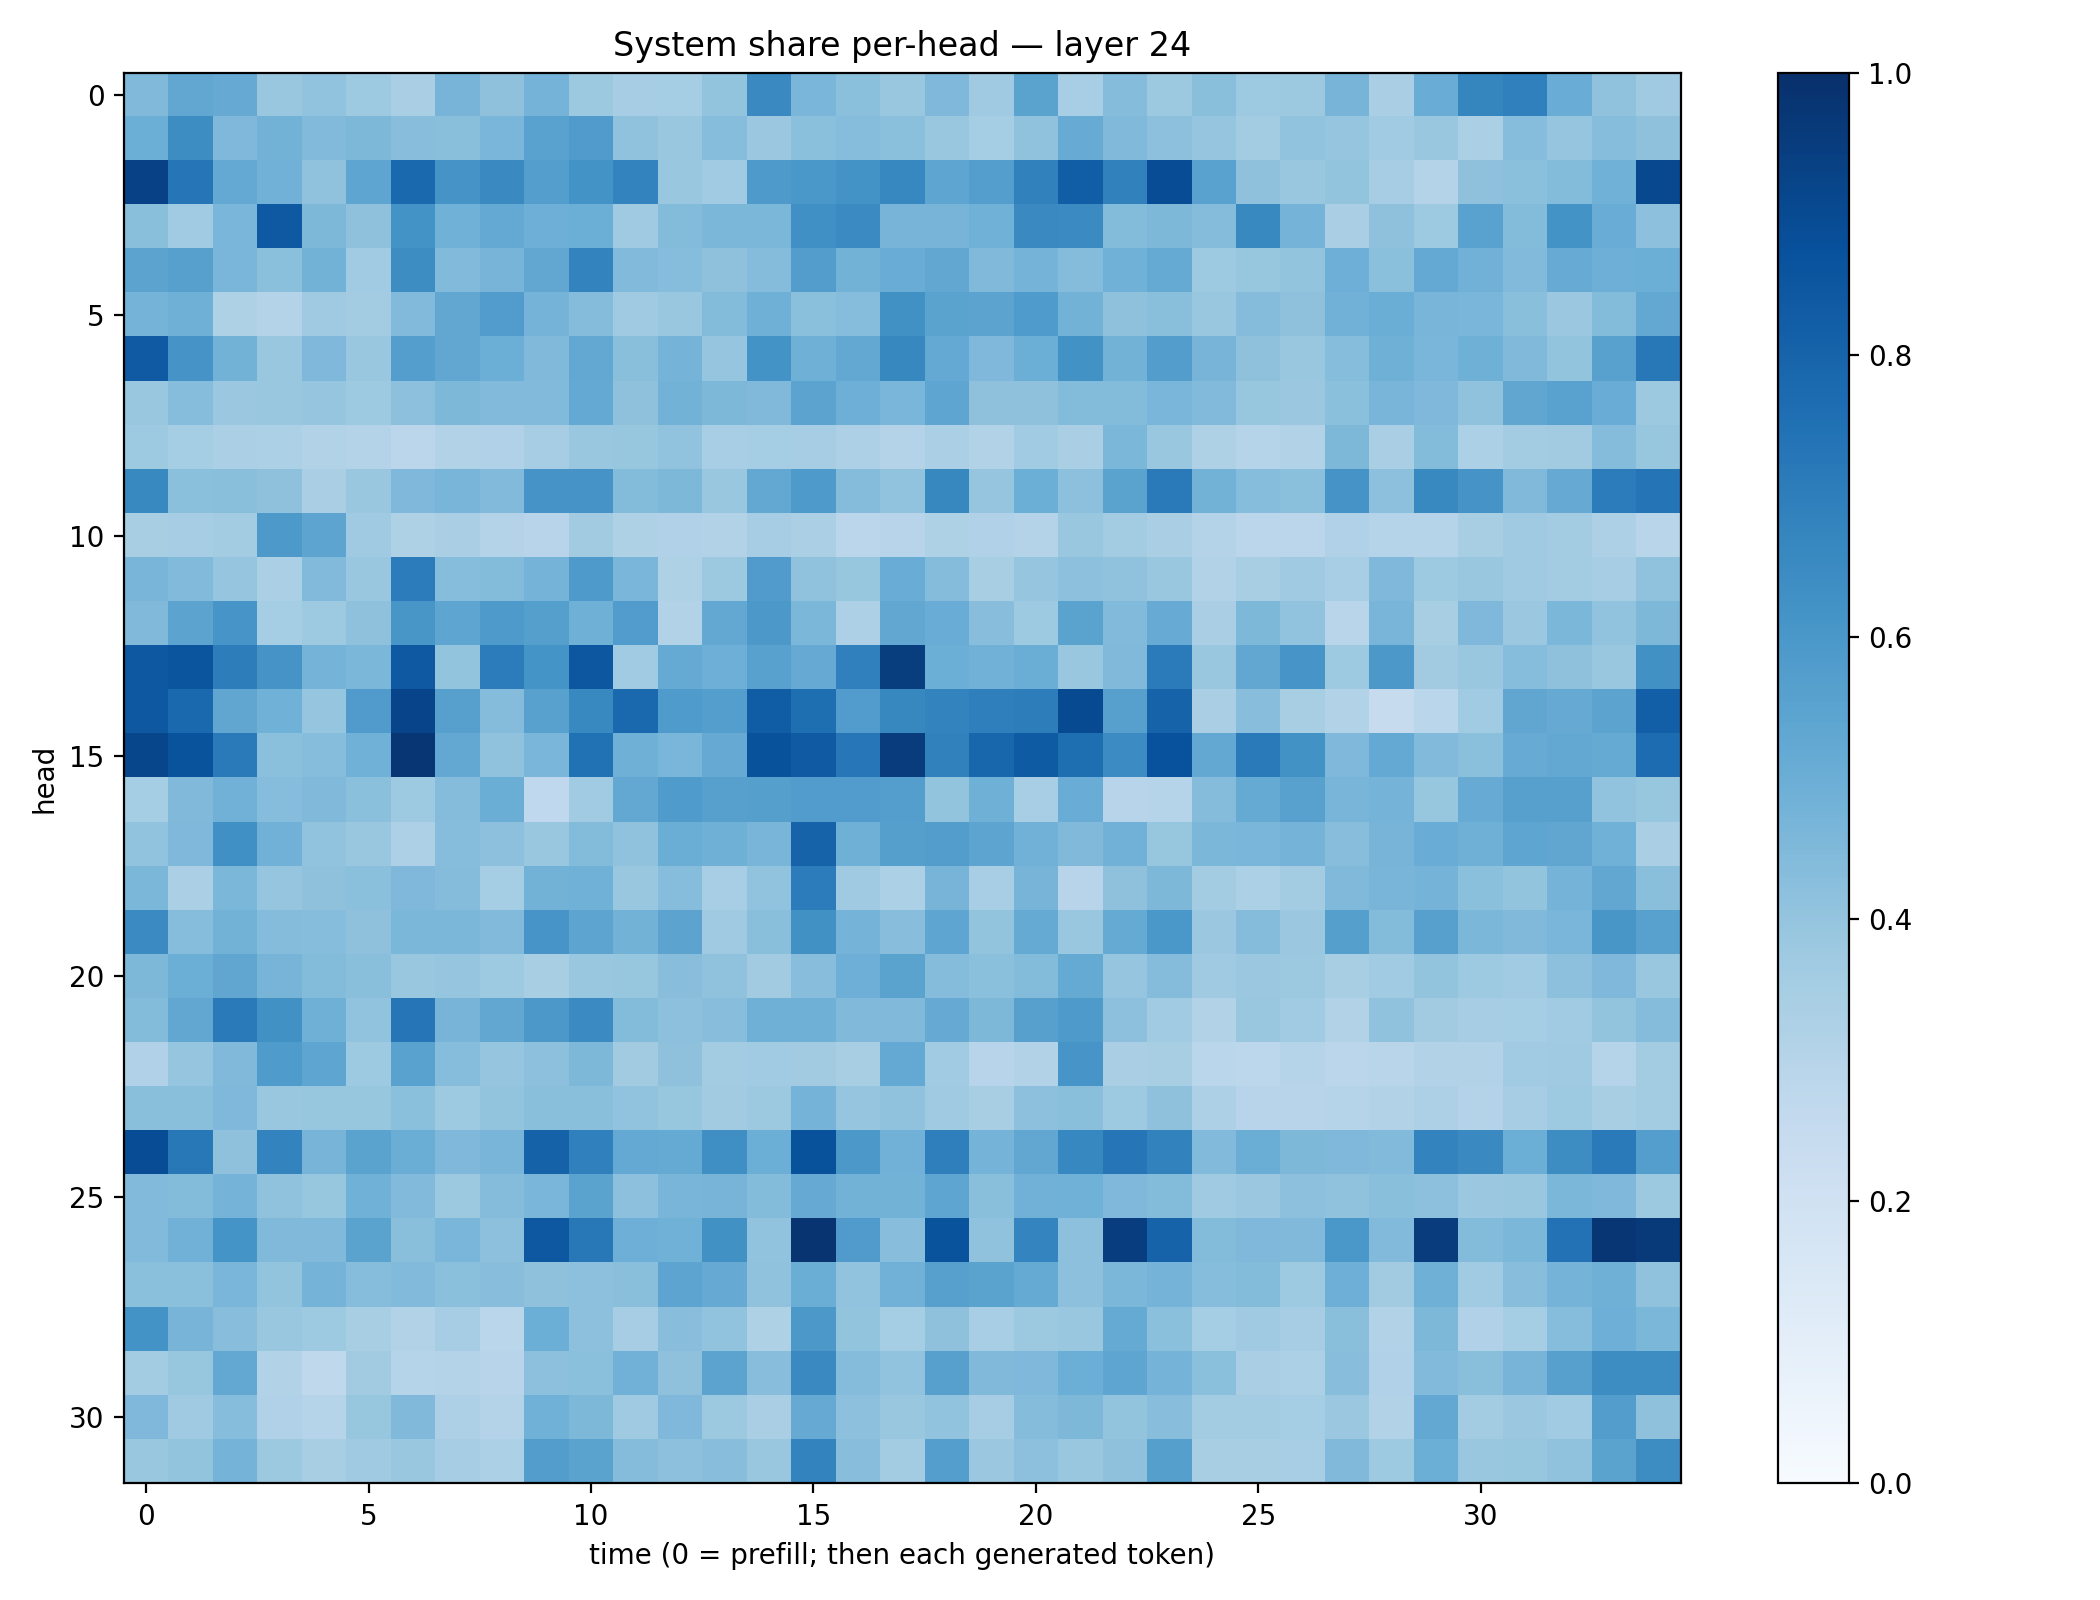

The data file committed next to this chart (first rows):
0.44732934, 0.5298925, 0.5131183, 0.3847189, 0.40597513, 0.37366626, 0.33749127, 0.4718376, 0.4126769, 0.47432292, 0.3788949, 0.34872735, 0.35447195, 0.40043786, 0.6546652, 0.46445394, 0.42002645, 0.38304037, 0.45044038, 0.36735138, 0.54917264, 0.3467924, 0.43395045, 0.37856814
0.4962, 0.6441, 0.4513, 0.48, 0.4421, 0.4561, 0.4262, 0.4222, 0.4617, 0.5539, 0.5791, 0.4078, 0.3892, 0.4335, 0.3794, 0.4202, 0.4311, 0.4208, 0.3847, 0.352, 0.4084, 0.5095, 0.4464, 0.4157
0.9309, 0.7269, 0.5196, 0.4832, 0.4064, 0.5352, 0.7842, 0.6117, 0.6559, 0.5703, 0.6191, 0.6776, 0.3893, 0.3659, 0.5882, 0.5996, 0.6175, 0.6664, 0.539, 0.5674, 0.6844, 0.822, 0.6866, 0.8876
0.424, 0.3644, 0.4625, 0.8427, 0.4557, 0.4113, 0.6195, 0.4857, 0.5204, 0.4957, 0.4975, 0.369, 0.4385, 0.4602, 0.4573, 0.63, 0.6522, 0.4724, 0.4722, 0.4854, 0.6529, 0.649, 0.4401, 0.4557
0.5446, 0.5613, 0.4613, 0.4198, 0.4784, 0.3647, 0.6425, 0.444, 0.4722, 0.5286, 0.678, 0.4436, 0.4318, 0.4118, 0.4349, 0.5736, 0.4802, 0.5067, 0.5286, 0.4475, 0.4744, 0.4356, 0.4862, 0.518
0.475, 0.4913, 0.324, 0.3047, 0.3704, 0.3562, 0.4448, 0.5306, 0.5761, 0.4748, 0.4366, 0.3706, 0.3889, 0.4404, 0.491, 0.4188, 0.4301, 0.6272, 0.5494, 0.5466, 0.585, 0.4771, 0.4138, 0.4242
0.8367, 0.6127, 0.4795, 0.3901, 0.4522, 0.3857, 0.5703, 0.5295, 0.4978, 0.4455, 0.5237, 0.4238, 0.4753, 0.3951, 0.6204, 0.4899, 0.5263, 0.6607, 0.5215, 0.4504, 0.4963, 0.6243, 0.4795, 0.5713
0.3876, 0.4325, 0.3791, 0.3843, 0.3955, 0.3749, 0.4165, 0.4559, 0.4445, 0.4444, 0.5202, 0.4102, 0.479, 0.4563, 0.4488, 0.546, 0.4941, 0.4638, 0.5362, 0.4123, 0.4109, 0.4381, 0.4391, 0.4627
0.374, 0.3531, 0.3329, 0.3308, 0.3092, 0.3078, 0.2839, 0.3126, 0.319, 0.3481, 0.3835, 0.392, 0.4054, 0.3455, 0.3518, 0.3495, 0.3243, 0.3066, 0.3325, 0.3099, 0.3666, 0.3379, 0.4596, 0.3837
0.6568, 0.4212, 0.4231, 0.4123, 0.3386, 0.389, 0.4527, 0.4673, 0.4438, 0.6131, 0.6127, 0.4382, 0.4532, 0.384, 0.524, 0.5867, 0.4343, 0.406, 0.6612, 0.3954, 0.4977, 0.4179, 0.5498, 0.7141
0.3409, 0.3496, 0.3558, 0.5904, 0.5407, 0.3683, 0.3234, 0.3375, 0.3086, 0.2968, 0.3598, 0.3204, 0.3199, 0.3099, 0.3477, 0.3357, 0.2826, 0.2938, 0.3235, 0.3184, 0.3082, 0.389, 0.3592, 0.3395
0.4663, 0.4419, 0.3979, 0.3332, 0.4427, 0.3829, 0.7069, 0.432, 0.4388, 0.4752, 0.589, 0.4627, 0.3214, 0.377, 0.5783, 0.4065, 0.3942, 0.5052, 0.4346, 0.3413, 0.3947, 0.4153, 0.4092, 0.3841
0.4468, 0.5434, 0.6061, 0.353, 0.3732, 0.4139, 0.6047, 0.5365, 0.587, 0.5656, 0.489, 0.5765, 0.3113, 0.5257, 0.5966, 0.4604, 0.3243, 0.5309, 0.5067, 0.428, 0.3721, 0.5501, 0.4425, 0.5107
0.8469, 0.8556, 0.7014, 0.6126, 0.4731, 0.4608, 0.8417, 0.4013, 0.7063, 0.6141, 0.8491, 0.3643, 0.5181, 0.4936, 0.5573, 0.5143, 0.6897, 0.9481, 0.4982, 0.482, 0.5031, 0.3875, 0.4455, 0.7092
0.8462, 0.7813, 0.5327, 0.485, 0.397, 0.58, 0.9192, 0.5608, 0.4375, 0.5563, 0.6594, 0.7805, 0.5825, 0.5681, 0.8264, 0.7599, 0.5762, 0.6633, 0.6779, 0.6928, 0.6999, 0.8971, 0.5598, 0.8036
0.9117, 0.8669, 0.7133, 0.4211, 0.4326, 0.4879, 0.9728, 0.5249, 0.4088, 0.4637, 0.7473, 0.4885, 0.4641, 0.5121, 0.8695, 0.8363, 0.7234, 0.9505, 0.6861, 0.7927, 0.8333, 0.7603, 0.6467, 0.8725
0.3548, 0.4462, 0.4833, 0.43, 0.4473, 0.419, 0.373, 0.4358, 0.5025, 0.2694, 0.3653, 0.5241, 0.5845, 0.5597, 0.5636, 0.5746, 0.5766, 0.5683, 0.4003, 0.4917, 0.3467, 0.5061, 0.2952, 0.3034
0.406, 0.4518, 0.631, 0.4823, 0.4051, 0.3848, 0.3275, 0.4334, 0.4144, 0.3891, 0.4401, 0.4094, 0.5021, 0.4905, 0.467, 0.8009, 0.4915, 0.5646, 0.5727, 0.5429, 0.4807, 0.4461, 0.4832, 0.3936
0.4583, 0.3354, 0.4585, 0.3953, 0.4106, 0.4187, 0.4493, 0.4366, 0.3542, 0.477, 0.4869, 0.3903, 0.4332, 0.3472, 0.4042, 0.7044, 0.3701, 0.3293, 0.471, 0.3444, 0.4698, 0.296, 0.4116, 0.4543
0.6505, 0.4332, 0.4786, 0.4361, 0.43, 0.4124, 0.4588, 0.4593, 0.4448, 0.6092, 0.5409, 0.4777, 0.545, 0.3707, 0.4248, 0.6285, 0.4763, 0.4264, 0.5385, 0.401, 0.5172, 0.3883, 0.5188, 0.5986
0.455, 0.4987, 0.5314, 0.4701, 0.4388, 0.4239, 0.3904, 0.3946, 0.3719, 0.3428, 0.3893, 0.3945, 0.4281, 0.4095, 0.3631, 0.4281, 0.4943, 0.5469, 0.4339, 0.4191, 0.4412, 0.5167, 0.3957, 0.4336
0.4377, 0.5289, 0.7117, 0.6265, 0.4883, 0.4052, 0.7333, 0.4707, 0.5297, 0.5942, 0.6517, 0.4397, 0.416, 0.4281, 0.4885, 0.4921, 0.4468, 0.4472, 0.5151, 0.4554, 0.5604, 0.5869, 0.4174, 0.3645
0.3178, 0.3977, 0.4469, 0.5854, 0.5386, 0.3736, 0.5523, 0.4317, 0.3971, 0.4172, 0.457, 0.3616, 0.413, 0.3575, 0.3642, 0.3594, 0.3429, 0.5221, 0.3667, 0.2961, 0.3148, 0.6065, 0.3383, 0.3421
0.424, 0.4248, 0.4504, 0.3847, 0.3925, 0.3917, 0.4196, 0.372, 0.4001, 0.4237, 0.422, 0.4034, 0.3917, 0.3621, 0.375, 0.473, 0.3957, 0.4064, 0.3693, 0.3407, 0.4167, 0.4244, 0.3738, 0.4106
0.8892, 0.7198, 0.4141, 0.6764, 0.4694, 0.5473, 0.5017, 0.4512, 0.4652, 0.8081, 0.6882, 0.5206, 0.5172, 0.6348, 0.4986, 0.8672, 0.5954, 0.4835, 0.6917, 0.475, 0.5309, 0.6646, 0.7309, 0.6804
0.4414, 0.4386, 0.4759, 0.407, 0.3939, 0.4872, 0.4425, 0.3788, 0.4347, 0.4624, 0.5492, 0.4174, 0.4684, 0.47, 0.4385, 0.5151, 0.4787, 0.4778, 0.5364, 0.4254, 0.4827, 0.4869, 0.4529, 0.438
0.4427, 0.4825, 0.616, 0.4469, 0.4484, 0.5473, 0.422, 0.4629, 0.4147, 0.8467, 0.722, 0.4959, 0.4858, 0.6279, 0.4053, 0.9823, 0.5816, 0.4297, 0.8646, 0.4083, 0.6755, 0.4162, 0.945, 0.8042
0.4182, 0.4186, 0.4643, 0.3986, 0.4738, 0.4318, 0.442, 0.4194, 0.4264, 0.412, 0.4159, 0.4233, 0.5401, 0.5154, 0.4089, 0.5005, 0.4025, 0.4814, 0.5592, 0.5482, 0.5188, 0.416, 0.4605, 0.4758
0.6195, 0.4705, 0.4261, 0.3862, 0.3731, 0.3413, 0.3118, 0.3477, 0.2865, 0.4981, 0.4173, 0.3494, 0.428, 0.4037, 0.3224, 0.5938, 0.401, 0.3547, 0.413, 0.3476, 0.3778, 0.3851, 0.5187, 0.419
0.3567, 0.3928, 0.5244, 0.3109, 0.2718, 0.3612, 0.2987, 0.3075, 0.2959, 0.4162, 0.4196, 0.4808, 0.4133, 0.5468, 0.4268, 0.6535, 0.4348, 0.4045, 0.5606, 0.4478, 0.4522, 0.4962, 0.5373, 0.4741
0.4507, 0.3708, 0.4309, 0.3193, 0.3, 0.3908, 0.4461, 0.3262, 0.3049, 0.4873, 0.4568, 0.3697, 0.4527, 0.378, 0.3375, 0.5151, 0.4167, 0.3891, 0.406, 0.3492, 0.4359, 0.4563, 0.3987, 0.4296
0.388, 0.3993, 0.4754, 0.3766, 0.34, 0.3684, 0.3829, 0.3508, 0.3316, 0.5725, 0.5494, 0.4342, 0.4148, 0.4284, 0.3891, 0.6793, 0.4263, 0.3592, 0.5701, 0.381, 0.4173, 0.3875, 0.4108, 0.5652
